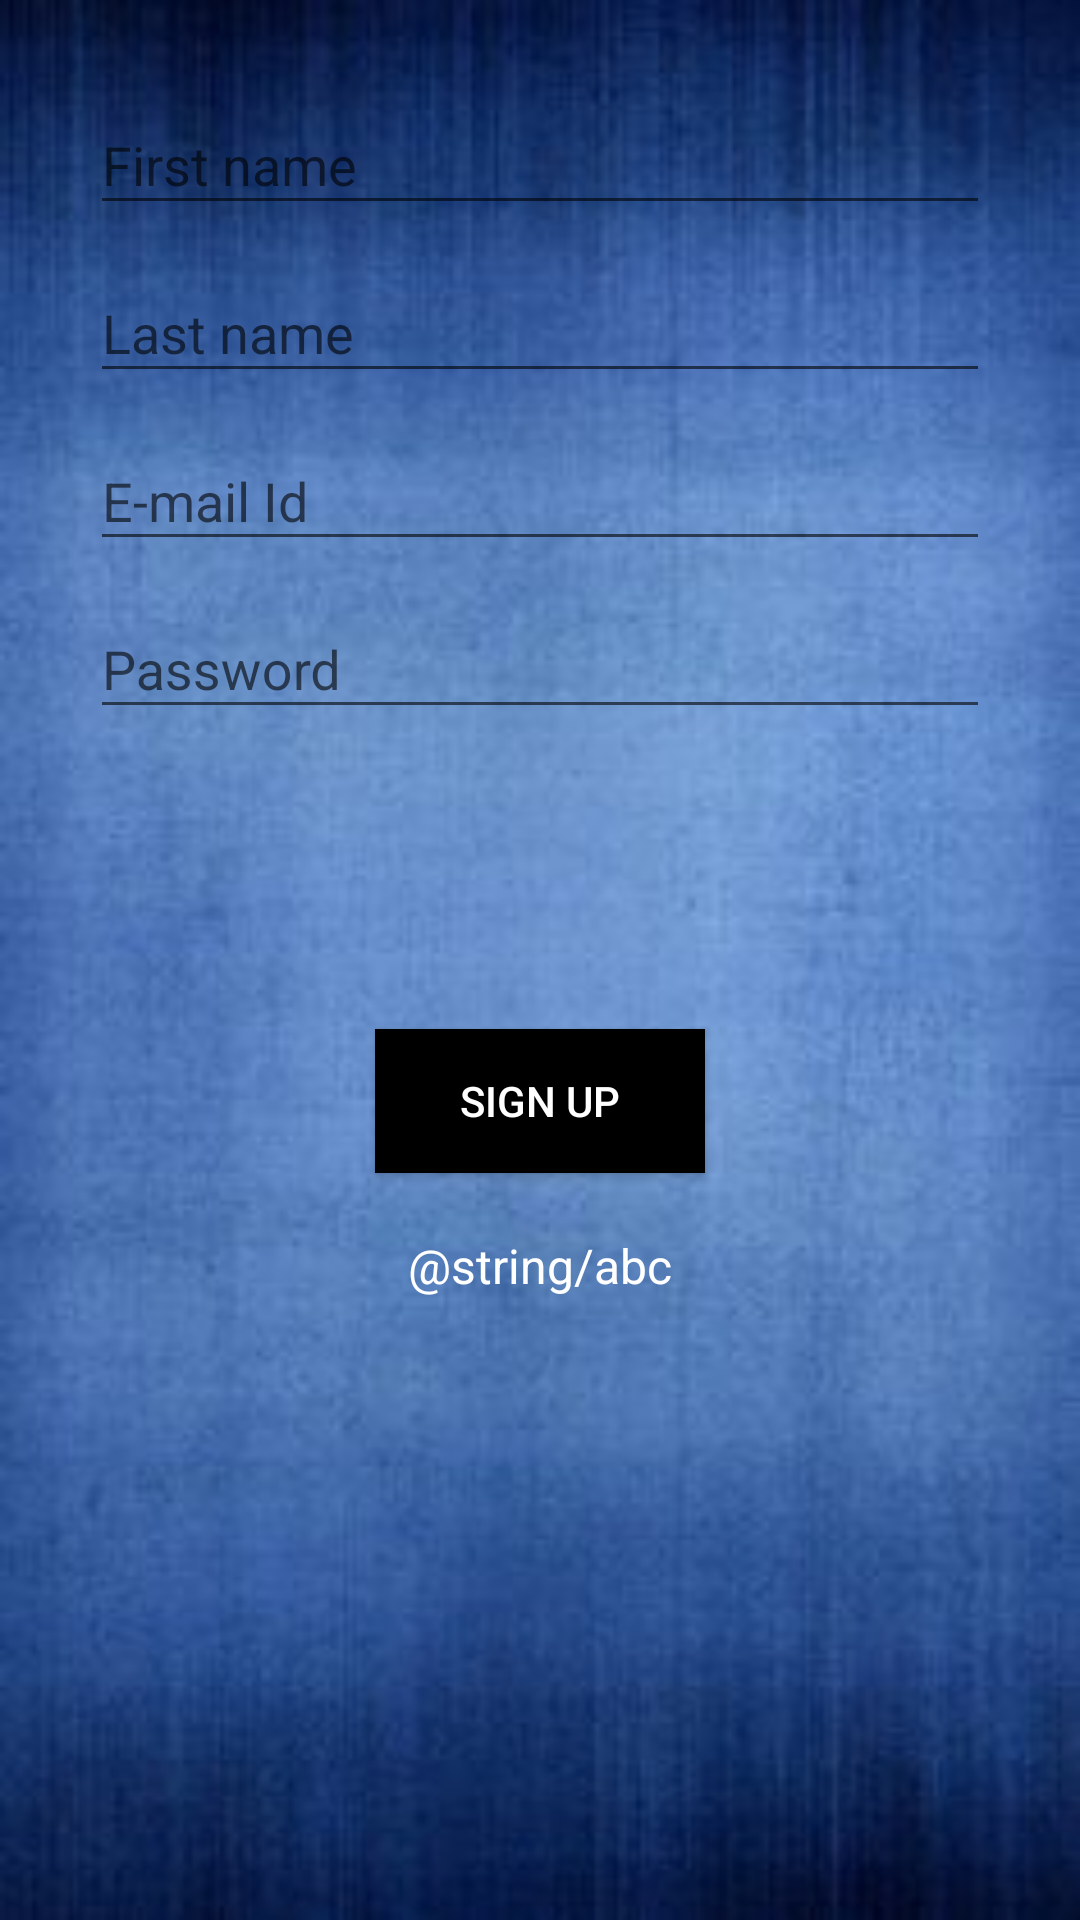

This screen was rendered from an Android layout file. Write that file and the resources it references.
<!-- AndroidManifest.xml: application theme AppTheme -->
<!-- res/layout/activity_main2.xml -->
<?xml version="1.0" encoding="utf-8"?>
<LinearLayout xmlns:android="http://schemas.android.com/apk/res/android"
    xmlns:app="http://schemas.android.com/apk/res-auto"
    xmlns:tools="http://schemas.android.com/tools"
    android:layout_width="match_parent"
    android:layout_height="match_parent"
    android:orientation="vertical"
    tools:context="com.example.utkarshsharma.calc.Main2Activity"
    android:background="@drawable/welcom">


    <TextView
        android:id="@+id/tvid"
        android:layout_width="368dp"
        android:layout_height="wrap_content"
        android:gravity="center_horizontal"
        android:textColor="#FFFFFF"
        android:textStyle="bold|italic"
        tools:layout_editor_absoluteX="8dp"
        tools:layout_editor_absoluteY="0dp" />


    <android.support.design.widget.TextInputLayout
        android:id="@+id/floating_hint_fname"
        android:layout_width="match_parent"
        android:layout_height="wrap_content"
        app:hintTextAppearance="@style/FloatingHintStyle">


        <EditText
            android:id="@+id/first"
            android:layout_width="match_parent"
            android:layout_height="wrap_content"
            android:layout_marginLeft="30dp"
            android:layout_marginRight="30dp"
            android:layout_marginTop="50dp"
            android:ems="10"
            android:hint="@string/fname"
            android:inputType="textPersonName"
            android:textColor="#FFFFFF"
            android:textColorHint="#FFFFFF" />
    </android.support.design.widget.TextInputLayout>

    <android.support.design.widget.TextInputLayout
        android:id="@+id/floating_hint_lname"
        android:layout_width="match_parent"
        android:layout_height="wrap_content"
        app:hintTextAppearance="@style/FloatingHintStyle">




        <EditText
            android:id="@+id/last"
            android:layout_width="match_parent"
            android:layout_height="wrap_content"
            android:layout_marginLeft="30dp"
            android:layout_marginRight="30dp"
            android:ems="10"
            android:hint="@string/lname"
            android:inputType="textPersonName"
            android:textColor="#FFFFFF"
            android:textColorHint="#FFFFFF" />
    </android.support.design.widget.TextInputLayout>

    <android.support.design.widget.TextInputLayout
        android:id="@+id/floating_hint_email"
        android:layout_width="match_parent"
        android:layout_height="wrap_content"
        app:hintTextAppearance="@style/FloatingHintStyle">



        <EditText
            android:id="@+id/email"
            android:layout_width="match_parent"
            android:layout_height="wrap_content"
            android:layout_marginLeft="30dp"
            android:layout_marginRight="30dp"
            android:layout_marginTop="30dp"
            android:ems="10"
            android:hint="@string/email"
            android:inputType="textEmailAddress"
            android:textColor="#FFFFFF"
            android:textColorHint="#FFFFFF" />
    </android.support.design.widget.TextInputLayout>


    <android.support.design.widget.TextInputLayout
        android:id="@+id/floating_hint_password"
        android:layout_width="match_parent"
        android:layout_height="wrap_content"
        app:hintTextAppearance="@style/FloatingHintStyle">


        <EditText
            android:id="@+id/password"
            android:layout_width="match_parent"
            android:layout_height="wrap_content"
            android:layout_marginLeft="30dp"
            android:layout_marginRight="30dp"
            android:ems="10"
            android:hint="@string/password"
            android:inputType="textPassword"
            android:textColor="#FFFFFF"
            android:textColorHint="#FFFFFF" />
    </android.support.design.widget.TextInputLayout>





    <Button
        android:id="@+id/btnSignup"
        android:layout_width="match_parent"
        android:layout_height="wrap_content"
        android:layout_marginLeft="125dp"
        android:layout_marginRight="125dp"
        android:layout_marginTop="100dp"
        android:background="#000000"
        android:text="@string/signup"
        android:textColor="#ffffff" />

    <TextView
        android:id="@+id/abc"
        android:layout_width="match_parent"
        android:layout_height="wrap_content"
        android:layout_marginTop="20dp"
        android:gravity="center_horizontal"
        android:text="@string/abc"
        android:textColor="#FFFFFF"
        android:textSize="16sp" />

</LinearLayout>
<!-- resources referenced by this layout -->
<resources>
  <!-- drawable welcom: jpg bitmap (drawable, 12674 bytes) -->
  <string name="email">E-mail Id</string>
  <string name="fname">First name</string>
  <string name="lname">Last name</string>
  <string name="password">Password</string>
  <string name="signup">SIGN UP</string>
  <style name="FloatingHintStyle" parent="@android:style/TextAppearance">
          <item name="android:textColor">@color/colorAccent</item>
  
      </style>
  <style name="AppTheme" parent="Theme.AppCompat.Light.DarkActionBar">
          
          <item name="colorPrimary">@color/colorPrimary</item>
          <item name="colorPrimaryDark">@color/colorPrimaryDark</item>
          <item name="colorAccent">@color/colorAccent</item>
      </style>
  <!-- not gathered from this repository: default colours our renderer supplied (Android Studio template values) -->
  <color name="colorPrimary">#FF6200EE</color>
  <color name="colorPrimaryDark">#FF3700B3</color>
  <color name="colorAccent">#FF03DAC5</color>
</resources>
